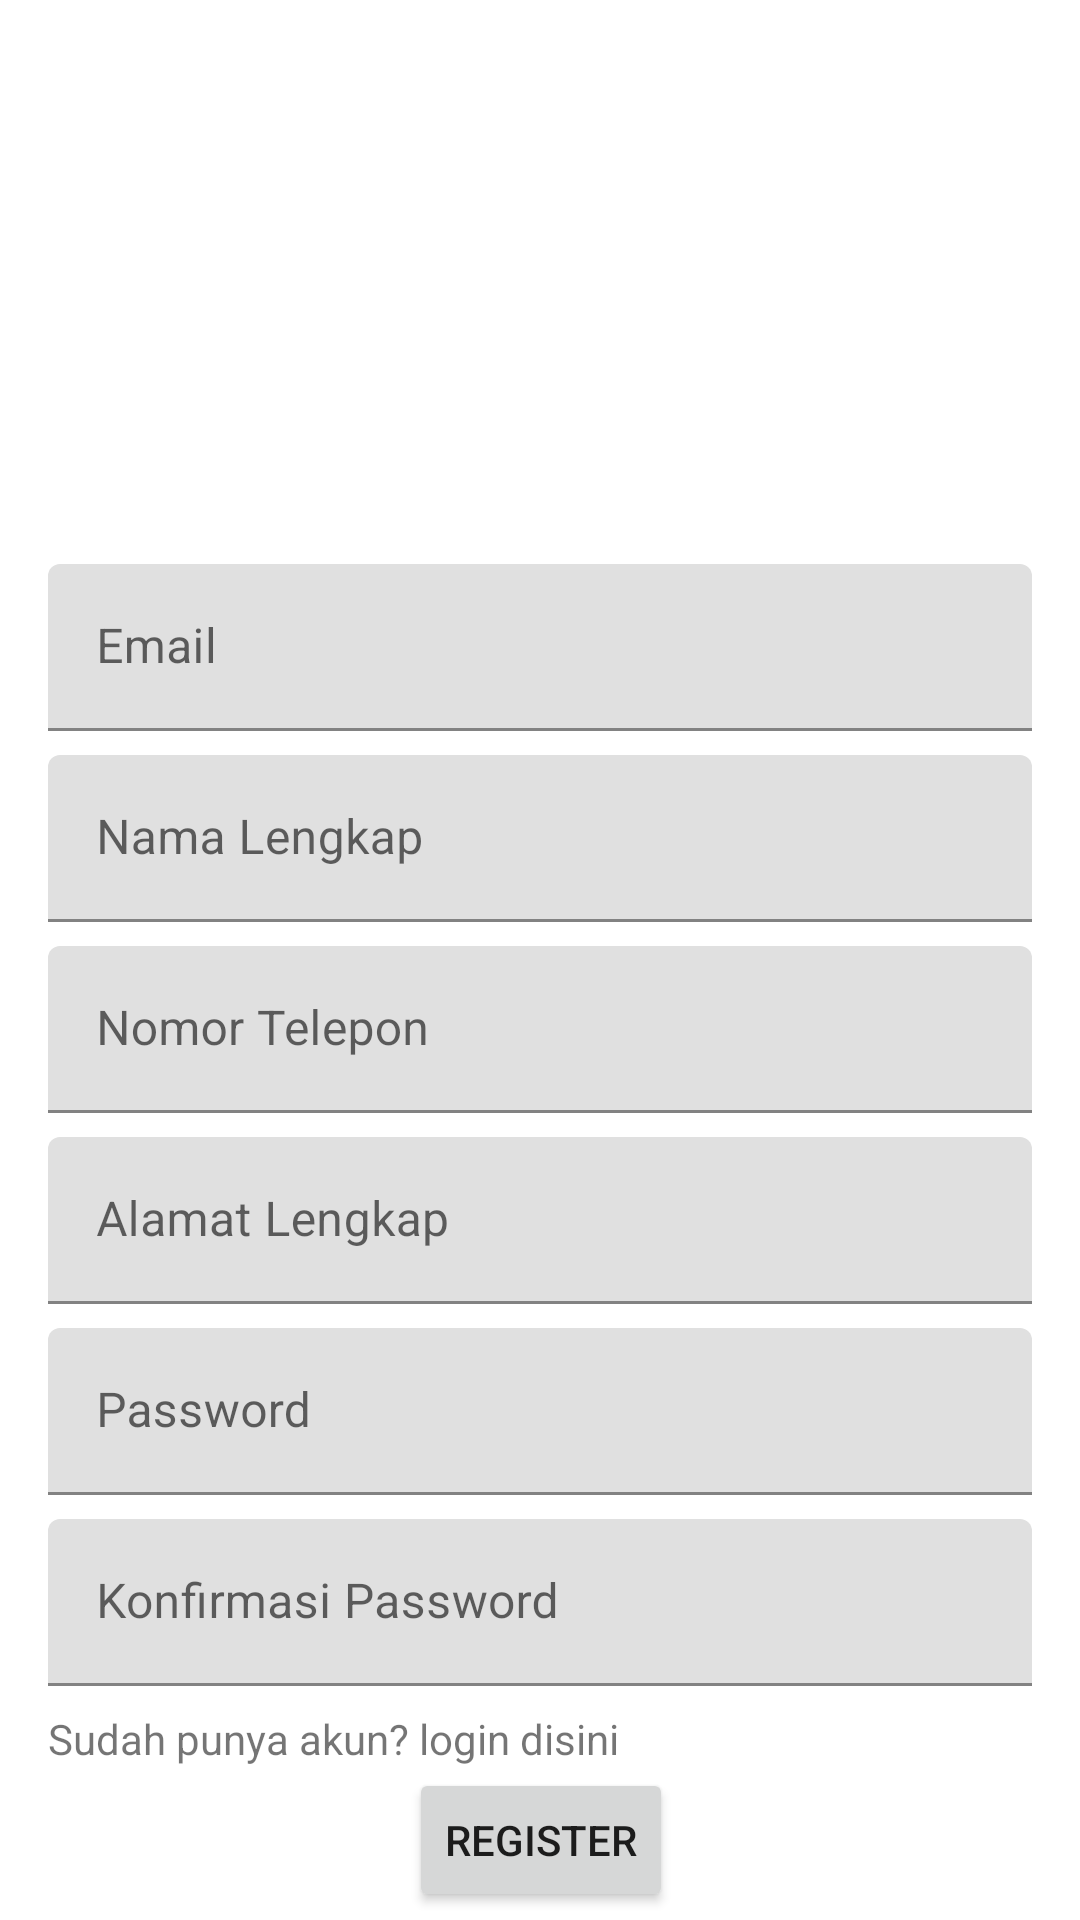

Layout XML and referenced resources for this Android screen:
<!-- AndroidManifest.xml: application theme Theme.SiagaBanjir -->
<!-- res/layout/register_layout.xml -->
<?xml version="1.0" encoding="utf-8"?>
<androidx.constraintlayout.widget.ConstraintLayout xmlns:android="http://schemas.android.com/apk/res/android"
    xmlns:app="http://schemas.android.com/apk/res-auto"
    xmlns:tools="http://schemas.android.com/tools"
    android:layout_width="match_parent"
    android:layout_height="match_parent"
    android:background="@drawable/background"
    tools:layout_editor_absoluteX="1dp"
    tools:layout_editor_absoluteY="-36dp">

    <ImageView
        android:id="@+id/imageView"
        android:layout_width="91dp"
        android:layout_height="144dp"
        android:layout_gravity="center"
        android:layout_marginTop="36dp"
        app:layout_constraintEnd_toEndOf="parent"
        app:layout_constraintStart_toStartOf="parent"
        app:layout_constraintTop_toTopOf="parent"
        app:srcCompat="@drawable/logo_siaga_banjir" />

    <com.google.android.material.textfield.TextInputLayout
        android:id="@+id/emailHint"
        android:layout_width="match_parent"
        android:layout_height="wrap_content"
        android:layout_marginStart="16dp"
        android:layout_marginTop="8dp"
        android:layout_marginEnd="16dp"
        app:layout_constraintTop_toBottomOf="@+id/imageView">

        <com.google.android.material.textfield.TextInputEditText
            android:id="@+id/emailInput"
            android:layout_width="match_parent"
            android:layout_height="wrap_content"
            android:hint="Email"
            tools:layout_editor_absoluteX="17dp"
            tools:layout_editor_absoluteY="188dp" />
    </com.google.android.material.textfield.TextInputLayout>

    <com.google.android.material.textfield.TextInputLayout
        android:id="@+id/namaLengkapHint"
        android:layout_width="match_parent"
        android:layout_height="wrap_content"
        android:layout_marginStart="16dp"
        android:layout_marginTop="8dp"
        android:layout_marginEnd="16dp"
        app:layout_constraintTop_toBottomOf="@+id/emailHint">

        <com.google.android.material.textfield.TextInputEditText
            android:id="@+id/namaLengkapInput"
            android:layout_width="match_parent"
            android:layout_height="wrap_content"
            android:hint="Nama Lengkap"
            tools:layout_editor_absoluteX="17dp"
            tools:layout_editor_absoluteY="252dp" />
    </com.google.android.material.textfield.TextInputLayout>

    <com.google.android.material.textfield.TextInputLayout
        android:id="@+id/noTelpHint"
        android:layout_width="match_parent"
        android:layout_height="wrap_content"
        android:layout_marginStart="16dp"
        android:layout_marginTop="8dp"
        android:layout_marginEnd="16dp"
        app:layout_constraintTop_toBottomOf="@+id/namaLengkapHint">

        <com.google.android.material.textfield.TextInputEditText
            android:id="@+id/noTelpInput"
            android:layout_width="match_parent"
            android:layout_height="wrap_content"
            android:hint="Nomor Telepon"
            tools:layout_editor_absoluteX="17dp"
            tools:layout_editor_absoluteY="315dp" />
    </com.google.android.material.textfield.TextInputLayout>

    <com.google.android.material.textfield.TextInputLayout
        android:id="@+id/alamatHint"
        android:layout_width="match_parent"
        android:layout_height="wrap_content"
        android:layout_marginStart="16dp"
        android:layout_marginTop="8dp"
        android:layout_marginEnd="16dp"
        app:layout_constraintTop_toBottomOf="@+id/noTelpHint">

        <com.google.android.material.textfield.TextInputEditText
            android:id="@+id/alamatInput"
            android:layout_width="match_parent"
            android:layout_height="wrap_content"
            android:hint="Alamat Lengkap"
            tools:layout_editor_absoluteX="17dp"
            tools:layout_editor_absoluteY="379dp" />
    </com.google.android.material.textfield.TextInputLayout>

    <com.google.android.material.textfield.TextInputLayout
        android:id="@+id/passwordHint"
        android:layout_width="match_parent"
        android:layout_height="wrap_content"
        android:layout_marginStart="16dp"
        android:layout_marginTop="8dp"
        android:layout_marginEnd="16dp"
        app:layout_constraintTop_toBottomOf="@+id/alamatHint"
        tools:ignore="UnknownId">

        <com.google.android.material.textfield.TextInputEditText
            android:id="@+id/passwordInput"
            android:layout_width="match_parent"
            android:layout_height="wrap_content"
            android:hint="Password"
            tools:layout_editor_absoluteX="17dp"
            tools:layout_editor_absoluteY="442dp" />
    </com.google.android.material.textfield.TextInputLayout>

    <com.google.android.material.textfield.TextInputLayout
        android:id="@+id/konfirmPasswordHint"
        android:layout_width="match_parent"
        android:layout_height="wrap_content"
        android:layout_marginStart="16dp"
        android:layout_marginTop="8dp"
        android:layout_marginEnd="16dp"
        app:layout_constraintTop_toBottomOf="@+id/passwordHint"
        tools:ignore="UnknownId">

        <com.google.android.material.textfield.TextInputEditText
            android:id="@+id/konfirmPasswordInput"
            android:layout_width="match_parent"
            android:layout_height="wrap_content"
            android:hint="Konfirmasi Password"
            tools:layout_editor_absoluteX="17dp"
            tools:layout_editor_absoluteY="506dp" />
    </com.google.android.material.textfield.TextInputLayout>
    <TextView
        android:id="@+id/tvRegister"
        android:layout_width="match_parent"
        android:layout_height="wrap_content"
        android:layout_marginStart="16dp"
        android:text="Sudah punya akun? login disini"
        android:layout_marginTop="8dp"
        app:layout_constraintTop_toBottomOf="@+id/konfirmPasswordHint">

    </TextView>

    <Button
        android:layout_width="wrap_content"
        android:layout_height="wrap_content"
        android:text="REGISTER"
        app:layout_constraintBottom_toBottomOf="parent"
        app:layout_constraintEnd_toEndOf="parent"
        app:layout_constraintHorizontal_bias="0.501"
        app:layout_constraintStart_toStartOf="parent"
        app:layout_constraintTop_toBottomOf="@+id/tvRegister"
        app:layout_constraintVertical_bias="0.135" />


</androidx.constraintlayout.widget.ConstraintLayout>
<!-- resources referenced by this layout -->
<resources>
  <style name="Theme.SiagaBanjir" parent="Theme.MaterialComponents.DayNight.DarkActionBar">
          
          <item name="colorPrimary">@color/purple_500</item>
          <item name="colorPrimaryVariant">@color/purple_700</item>
          <item name="colorOnPrimary">@color/white</item>
          
          <item name="colorSecondary">@color/teal_200</item>
          <item name="colorSecondaryVariant">@color/teal_700</item>
          <item name="colorOnSecondary">@color/black</item>
          
          <item name="android:statusBarColor">?attr/colorPrimaryVariant</item>
          
          <item name="android:titleTextColor">@color/white</item>
      </style>
  <color name="purple_500">#FF6200EE</color>
  <color name="purple_700">#FF3700B3</color>
  <color name="white">#FFFFFFFF</color>
  <color name="teal_200">#FF03DAC5</color>
  <color name="teal_700">#FF018786</color>
  <color name="black">#FF000000</color>
</resources>
